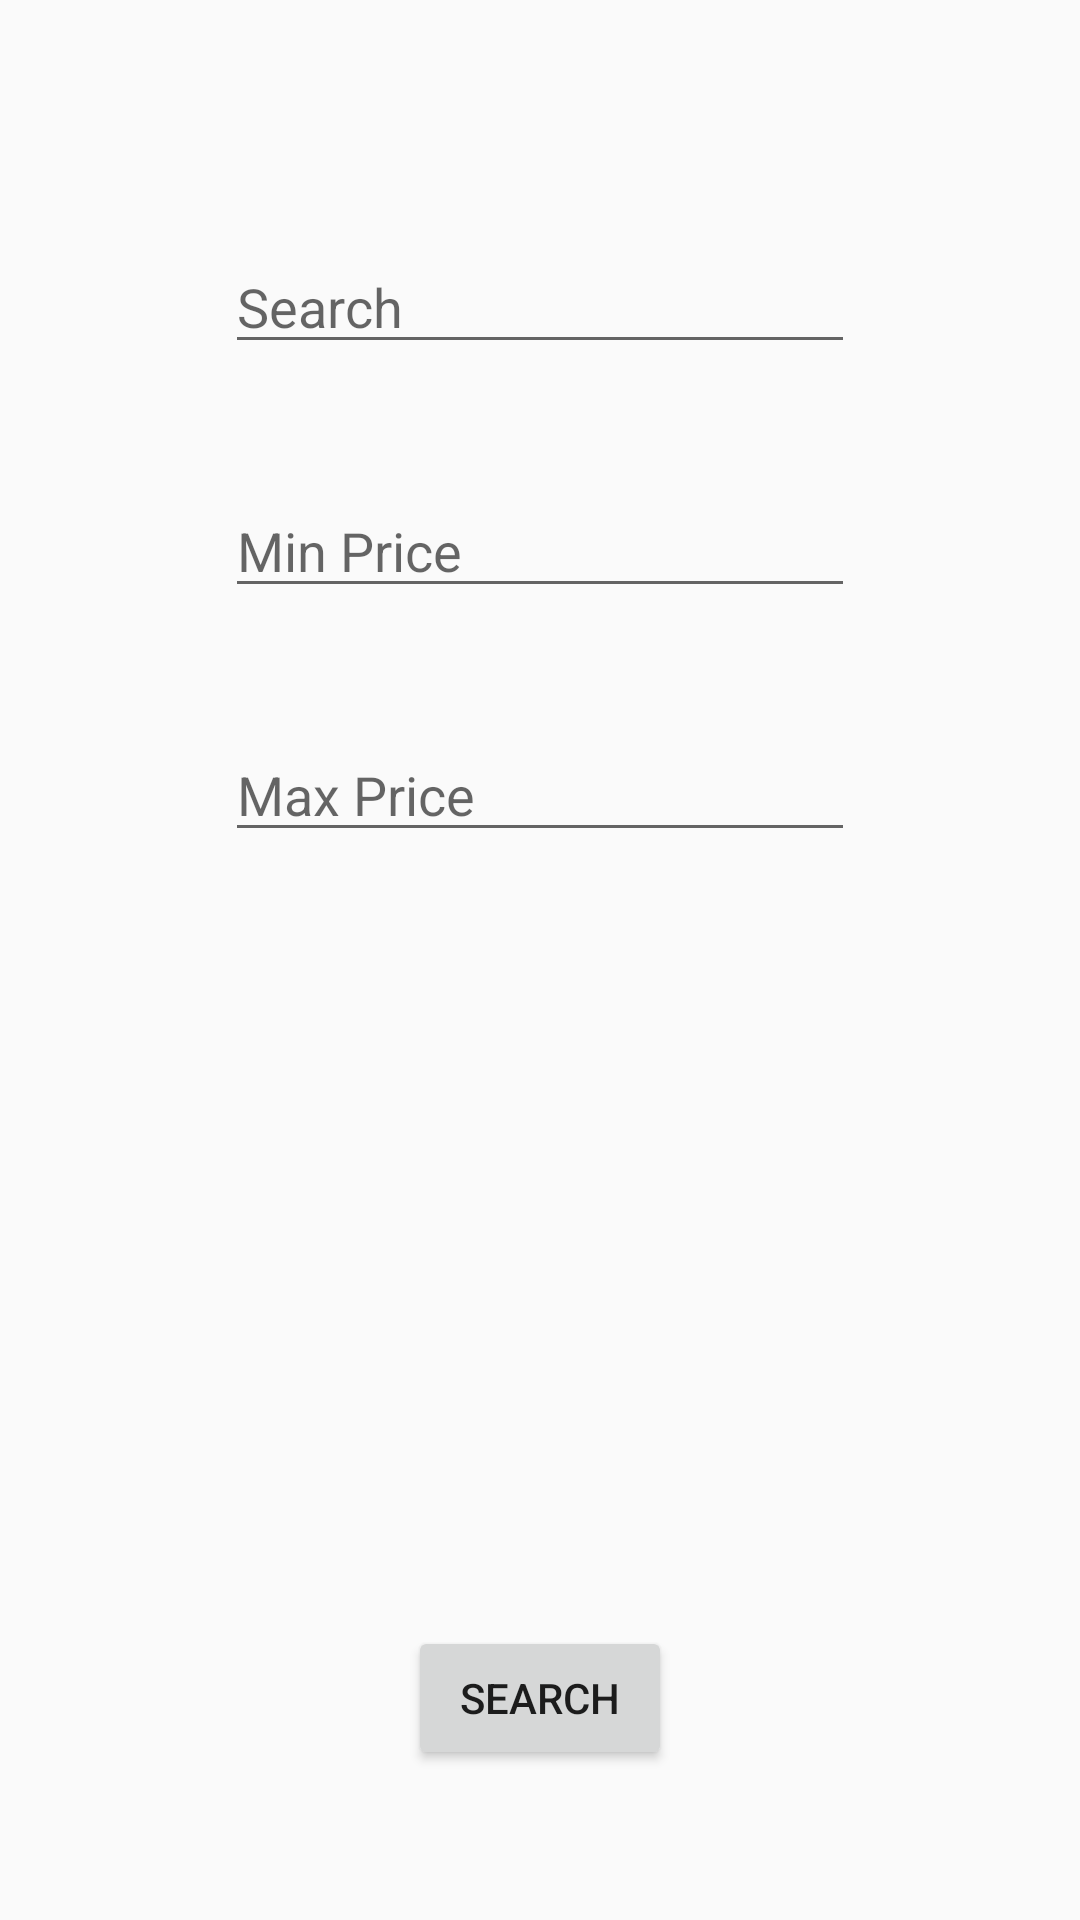

Here is an Android app screen rendered from its layout file. Give the layout XML and the strings, colors and styles it references.
<!-- AndroidManifest.xml: application theme Theme.TourismAgency -->
<!-- res/layout/activity_filter.xml -->
<?xml version="1.0" encoding="utf-8"?>
<androidx.constraintlayout.widget.ConstraintLayout xmlns:android="http://schemas.android.com/apk/res/android"
    xmlns:app="http://schemas.android.com/apk/res-auto"
    xmlns:tools="http://schemas.android.com/tools"
    android:layout_width="match_parent"
    android:layout_height="match_parent"
    tools:context=".FilterActivity">

    <EditText
        android:id="@+id/etMaxPrice"
        android:layout_width="wrap_content"
        android:layout_height="wrap_content"
        android:layout_marginTop="40dp"
        android:ems="10"
        android:inputType="number"
        app:layout_constraintEnd_toEndOf="parent"
        app:layout_constraintStart_toStartOf="parent"
        app:layout_constraintTop_toBottomOf="@+id/etMinPrice"
        tools:ignore="SpeakableTextPresentCheck,TouchTargetSizeCheck"
        android:hint="Max Price"/>

    <EditText
        android:id="@+id/etMinPrice"
        android:layout_width="wrap_content"
        android:layout_height="wrap_content"
        android:layout_marginTop="40dp"
        android:ems="10"
        android:hint="Min Price"
        android:inputType="number"
        app:layout_constraintEnd_toEndOf="parent"
        app:layout_constraintStart_toStartOf="parent"
        app:layout_constraintTop_toBottomOf="@+id/etSearch"
        tools:ignore="TouchTargetSizeCheck,SpeakableTextPresentCheck" />

    <EditText
        android:id="@+id/etSearch"
        android:layout_width="wrap_content"
        android:layout_height="wrap_content"
        android:layout_marginTop="80dp"
        android:ems="10"
        android:hint="Search"
        android:inputType="textPersonName"
        app:layout_constraintEnd_toEndOf="parent"
        app:layout_constraintStart_toStartOf="parent"
        app:layout_constraintTop_toTopOf="parent"
        tools:ignore="TouchTargetSizeCheck,SpeakableTextPresentCheck" />

    <Button
        android:id="@+id/button2"
        android:layout_width="wrap_content"
        android:layout_height="wrap_content"
        android:layout_marginBottom="50dp"
        android:text="Search"
        app:layout_constraintBottom_toBottomOf="parent"
        app:layout_constraintEnd_toEndOf="parent"
        app:layout_constraintStart_toStartOf="parent"
        android:onClick="search"
        />
</androidx.constraintlayout.widget.ConstraintLayout>
<!-- resources referenced by this layout -->
<resources>
  <style name="Theme.TourismAgency" parent="Theme.AppCompat.Light.DarkActionBar">
          
          <item name="colorPrimary">@color/purple_500</item>
          <item name="colorPrimaryDark">@color/purple_700</item>
          <item name="colorAccent">@color/teal_200</item>
          
      </style>
  <!-- not gathered from this repository: default colours our renderer supplied (Android Studio template values) -->
  <color name="purple_500">#FF6200EE</color>
  <color name="purple_700">#FF3700B3</color>
  <color name="teal_200">#FF03DAC5</color>
</resources>
